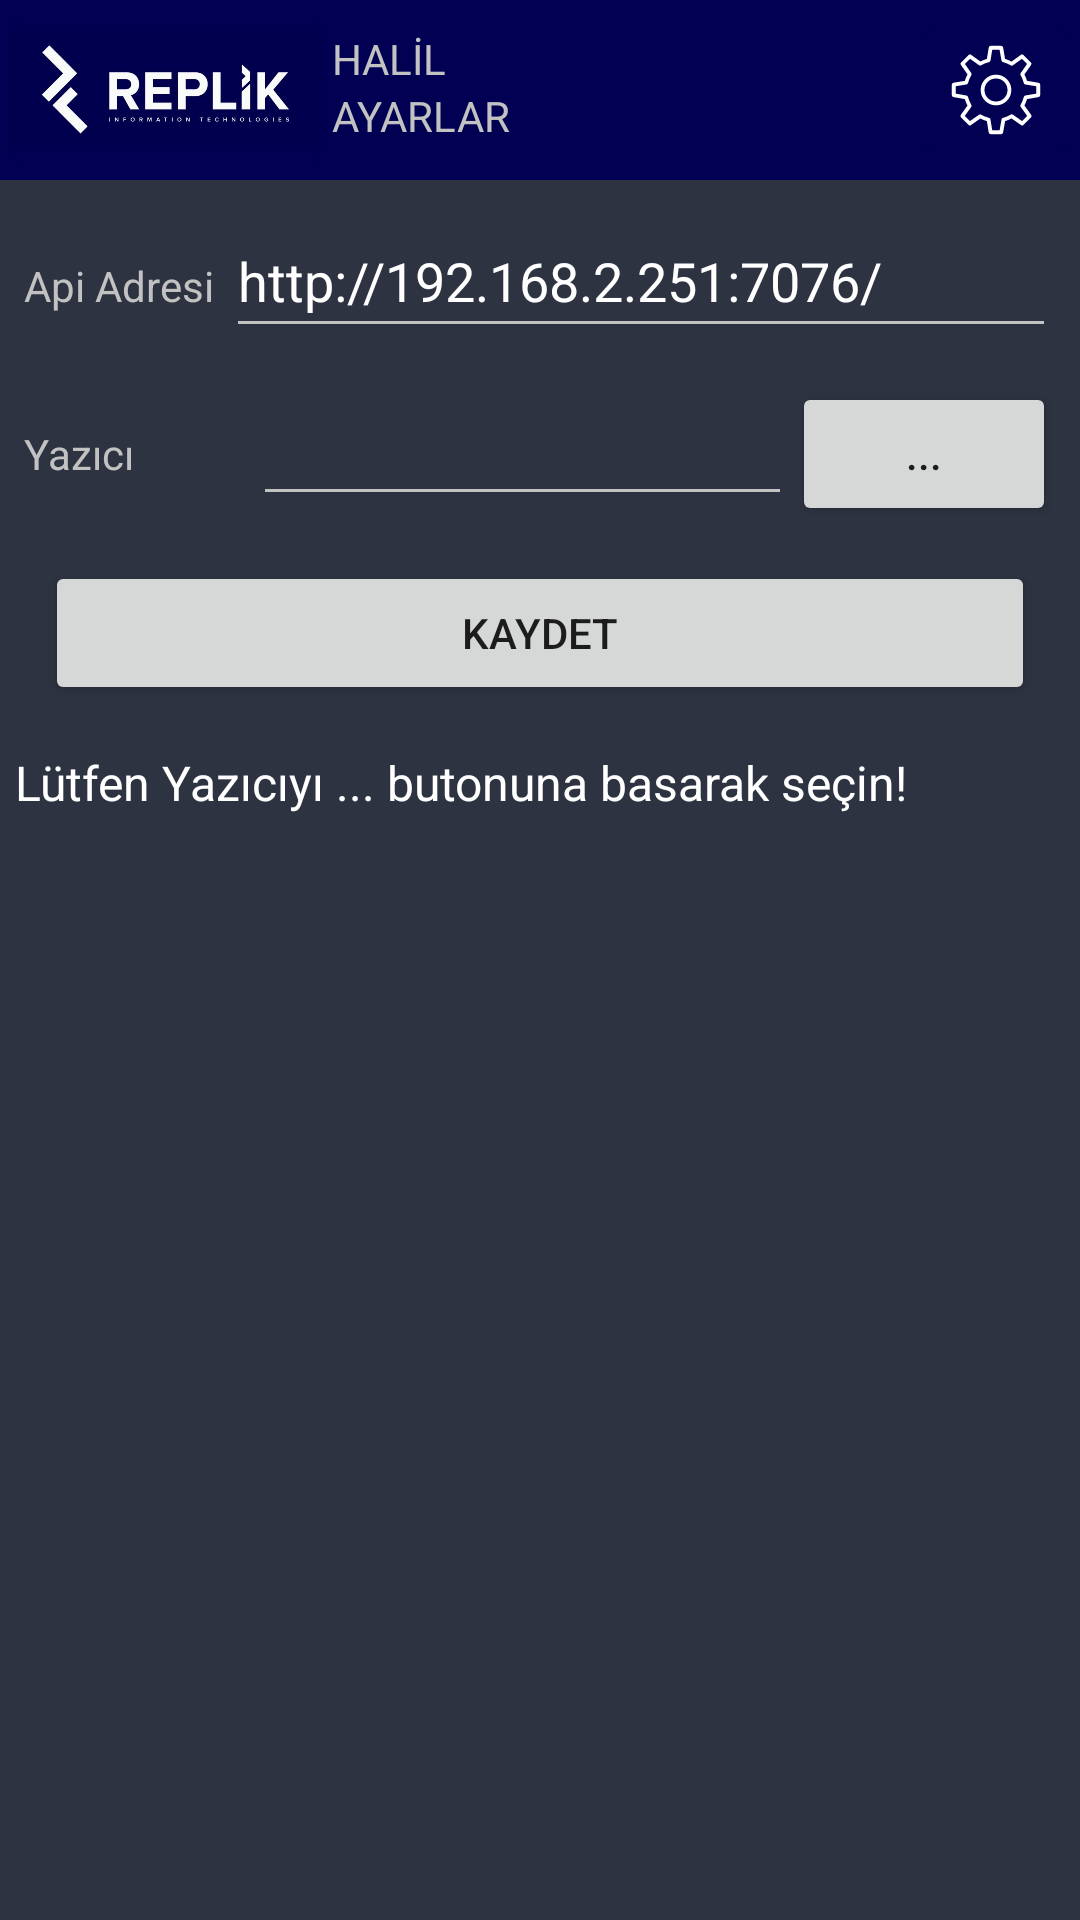

Reconstruct the res/layout file that produces this screen, plus the resources it refers to.
<!-- AndroidManifest.xml: application theme Theme.TestAPP -->
<!-- res/layout/activity_settings.xml -->
<?xml version="1.0" encoding="utf-8"?>
<androidx.constraintlayout.widget.ConstraintLayout xmlns:android="http://schemas.android.com/apk/res/android"
    xmlns:app="http://schemas.android.com/apk/res-auto"
    xmlns:tools="http://schemas.android.com/tools"
    android:layout_width="match_parent"
    android:layout_height="match_parent"
    android:background="@color/replik"
    tools:context=".SettingsActivity">

    <LinearLayout
        android:id="@+id/linearLayout1"
        android:layout_width="match_parent"
        android:layout_height="match_parent"
        android:orientation="vertical"
        app:layout_constraintBottom_toBottomOf="parent"
        app:layout_constraintEnd_toEndOf="parent"
        app:layout_constraintStart_toStartOf="parent"
        app:layout_constraintTop_toTopOf="parent">

        <LinearLayout
            android:layout_width="match_parent"
            android:layout_height="@dimen/sixty"
            android:orientation="horizontal">

            <ImageButton
                android:id="@+id/imgLogo"
                android:layout_width="match_parent"
                android:layout_height="wrap_content"
                android:layout_weight="3"
                android:backgroundTint="@color/replik"
                android:contentDescription="@string/app_name"
                android:scaleType="centerCrop"
                app:srcCompat="@drawable/replik_logo" />

            <LinearLayout
                android:layout_width="match_parent"
                android:layout_height="match_parent"
                android:layout_weight="2"
                android:orientation="vertical">

                <TextView
                    android:id="@+id/txtUserName"
                    android:layout_width="match_parent"
                    android:layout_height="wrap_content"
                    android:layout_marginTop="@dimen/ten"
                    android:text="@string/test_user"
                    android:textColor="@color/white_light" />

                <TextView
                    android:id="@+id/txtMenuName"
                    android:layout_width="match_parent"
                    android:layout_height="wrap_content"
                    android:text="@string/menu_settings"
                    android:textColor="@color/white_light" />
            </LinearLayout>

            <ImageButton
                android:id="@+id/imgSettings"
                android:layout_width="wrap_content"
                android:layout_height="wrap_content"
                android:layout_marginTop="@dimen/four"
                android:layout_weight="0"
                android:backgroundTint="@color/replik"
                app:srcCompat="@drawable/ic_icon_settings"
                tools:ignore="SpeakableTextPresentCheck" />

        </LinearLayout>

        <LinearLayout
            android:layout_width="match_parent"
            android:layout_height="match_parent"
            android:background="@color/fragment_bg"
            android:orientation="vertical">

            <LinearLayout
                android:layout_width="match_parent"
                android:layout_height="wrap_content"
                android:layout_margin="@dimen/eight"
                android:orientation="horizontal">

                <TextView
                    android:id="@+id/textView6"
                    android:layout_width="wrap_content"
                    android:layout_height="wrap_content"
                    android:layout_weight="1"
                    android:text="@string/server_address"
                    android:textColor="@color/white_light" />

                <EditText
                    android:id="@+id/txtApiUrl"
                    android:layout_width="wrap_content"
                    android:layout_height="@dimen/forty_eight"
                    android:layout_weight="13"
                    android:backgroundTint="@color/white_light"
                    android:hint="@string/sample_url"
                    android:inputType="text"
                    android:text="http://192.168.2.251:7076/"
                    android:textColor="@color/white"
                    android:textColorHint="@color/white_light"
                    tools:ignore="SpeakableTextPresentCheck" />
            </LinearLayout>

            <LinearLayout
                android:layout_width="match_parent"
                android:layout_height="wrap_content"
                android:layout_marginLeft="@dimen/eight"
                android:layout_marginRight="@dimen/eight"
                android:orientation="horizontal">

                <TextView
                    android:id="@+id/textView9"
                    android:layout_width="wrap_content"
                    android:layout_height="wrap_content"
                    android:layout_weight="1"
                    android:text="@string/printer_name"
                    android:textColor="@color/white_light" />

                <EditText
                    android:id="@+id/txtPrinterName"
                    android:layout_width="wrap_content"
                    android:layout_height="@dimen/forty_eight"
                    android:layout_weight="4"
                    android:backgroundTint="@color/white_light"
                    android:enabled="false"
                    android:hint="@string/empty"
                    android:inputType="textPersonName"
                    android:textColor="@color/white"
                    tools:ignore="SpeakableTextPresentCheck" />

                <Button
                    android:id="@+id/btnSearchPrinter"
                    android:layout_width="wrap_content"
                    android:layout_height="wrap_content"
                    android:layout_weight="0"
                    android:text="@string/dot" />
            </LinearLayout>

            <Button
                android:id="@+id/btnSave"
                android:layout_width="match_parent"
                android:layout_height="wrap_content"
                android:layout_margin="@dimen/fifteen"
                android:text="@string/save" />

            <TextView
                android:id="@+id/textView2"
                android:layout_width="match_parent"
                android:layout_height="wrap_content"
                android:layout_marginLeft="@dimen/five"
                android:text="Lütfen Yazıcıyı ... butonuna basarak seçin!"
                android:textColor="@color/white"
                android:textSize="16sp" />

        </LinearLayout>

    </LinearLayout>
</androidx.constraintlayout.widget.ConstraintLayout>
<!-- resources referenced by this layout -->
<resources>
  <color name="fragment_bg">#2D3340</color>
  <color name="replik">#010052</color>
  <color name="white">#FFFFFFFF</color>
  <color name="white_light">#C2C2C2</color>
  <dimen name="eight">8dp</dimen>
  <dimen name="fifteen">15dp</dimen>
  <dimen name="five">5dp</dimen>
  <dimen name="forty_eight">48dp</dimen>
  <dimen name="four">4dp</dimen>
  <dimen name="sixty">60dp</dimen>
  <dimen name="ten">10dp</dimen>
  <!-- drawable ic_icon_settings: vector/xml drawable (drawable, 3097 chars, omitted) -->
  <!-- drawable replik_logo: jpeg bitmap (drawable, 102106 bytes) -->
  <string name="app_name">PEKSAN - SEVKİYAT</string>
  <string name="dot">...</string>
  <string name="empty" />
  <string name="menu_settings">AYARLAR</string>
  <string name="printer_name">Yazıcı</string>
  <string name="sample_url">http://192.168.1.11:7057/</string>
  <string name="save">KAYDET</string>
  <string name="server_address">Api Adresi</string>
  <string name="test_user">HALİL</string>
  <style name="Theme.TestAPP" parent="Theme.MaterialComponents.DayNight.NoActionBar">
          
          <item name="colorPrimary">@color/purple_500</item>
          <item name="colorPrimaryVariant">@color/replik</item>
          <item name="colorOnPrimary">@color/white</item>
          
          <item name="colorSecondary">@color/replik_200</item>
          <item name="colorSecondaryVariant">@color/replik_700</item>
          <item name="colorOnSecondary">@color/black</item>
          
          <item name="android:statusBarColor" tools:targetApi="l">?attr/colorPrimaryVariant</item>
          
      </style>
  <color name="purple_500">#4A4A4A</color>
  <color name="replik_200">#1C1B71</color>
  <color name="replik_700">#040339</color>
  <color name="black">#FF000000</color>
</resources>
